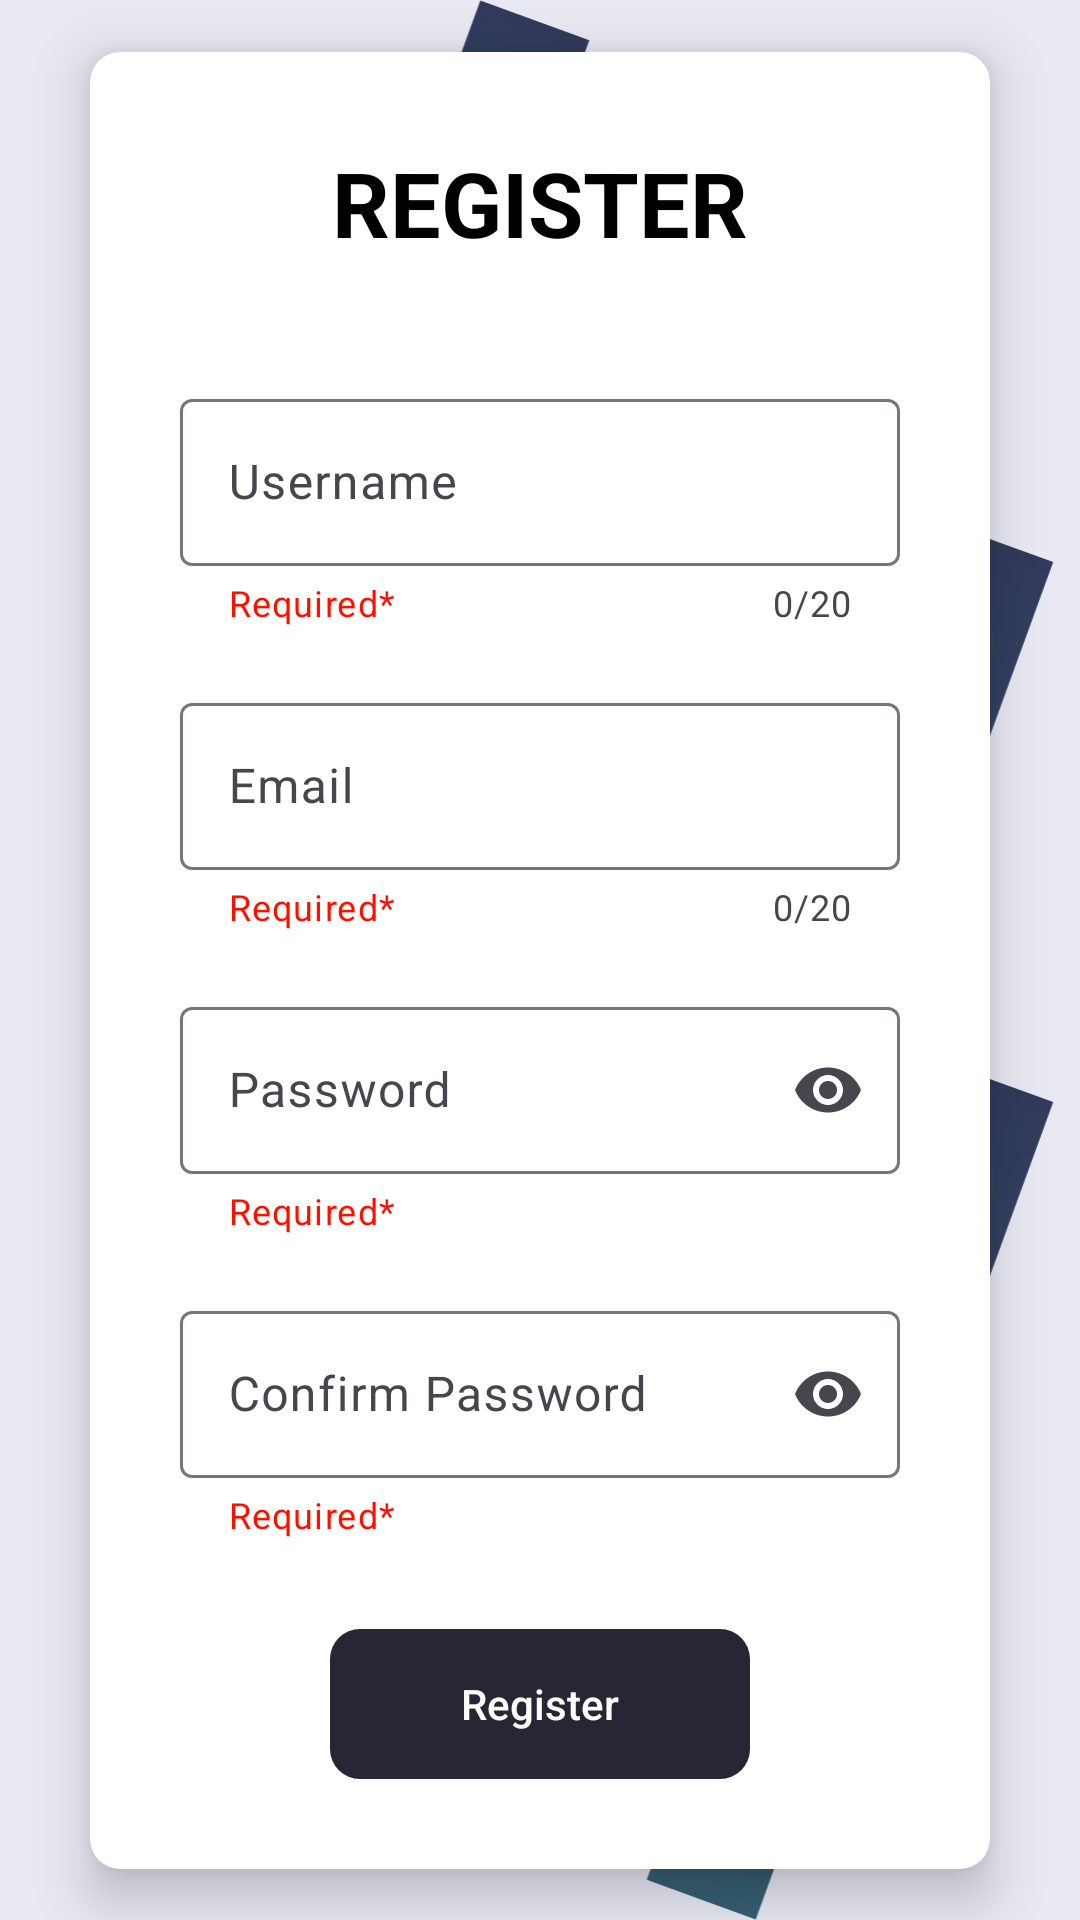

Android layout source for this screen:
<!-- AndroidManifest.xml: application theme Theme.UAS__PPAPB -->
<!-- res/layout/register_page.xml -->
<?xml version="1.0" encoding="utf-8"?>
<androidx.constraintlayout.widget.ConstraintLayout xmlns:android="http://schemas.android.com/apk/res/android"
    xmlns:tools="http://schemas.android.com/tools"
    android:layout_width="match_parent"
    android:layout_height="match_parent"
    xmlns:app="http://schemas.android.com/apk/res-auto"
    tools:context=".loginRegister.Register"
    android:background="@color/primer">

    <androidx.constraintlayout.widget.ConstraintLayout
        android:layout_width="wrap_content"
        android:layout_height="wrap_content"
        app:layout_constraintEnd_toEndOf="parent"
        app:layout_constraintTop_toTopOf="parent">

        <ImageView
            android:layout_width="412dp"
            android:layout_height="460dp"
            android:src="@drawable/background_gradient"
            tools:layout_editor_absoluteX="146dp"
            tools:layout_editor_absoluteY="-194dp"
            tools:ignore="MissingConstraints" />

    </androidx.constraintlayout.widget.ConstraintLayout>

    <androidx.constraintlayout.widget.ConstraintLayout
        android:layout_width="match_parent"
        android:layout_height="wrap_content"
        app:layout_constraintStart_toStartOf="parent"
        app:layout_constraintBottom_toBottomOf="parent">

        <ImageView
            android:id="@+id/imageView2"
            android:layout_width="412dp"
            android:layout_height="460dp"
            android:src="@drawable/background_gradient"
            tools:layout_editor_absoluteX="-112dp"
            tools:layout_editor_absoluteY="501dp"
            tools:ignore="MissingConstraints" />

    </androidx.constraintlayout.widget.ConstraintLayout>

    <androidx.cardview.widget.CardView
        android:layout_width="match_parent"
        android:layout_height="wrap_content"
        android:layout_marginHorizontal="30dp"
        app:layout_constraintTop_toTopOf="parent"
        app:layout_constraintBottom_toBottomOf="parent"
        app:layout_constraintStart_toStartOf="parent"
        app:layout_constraintEnd_toEndOf="parent"
        app:cardElevation="10dp"
        app:cardCornerRadius="10dp">
        <androidx.constraintlayout.widget.ConstraintLayout
            android:layout_width="match_parent"
            android:layout_height="match_parent"
            android:layout_marginVertical="30dp">
            <TextView
                android:id="@+id/txt_register"
                android:layout_width="wrap_content"
                android:layout_height="wrap_content"
                android:text="REGISTER"
                android:textColor="@color/black"
                android:textStyle="bold"
                android:textSize="30sp"
                app:layout_constraintTop_toTopOf="parent"
                app:layout_constraintStart_toStartOf="parent"
                app:layout_constraintEnd_toEndOf="parent"/>
            <androidx.constraintlayout.widget.ConstraintLayout
                android:id="@+id/main_layout_username"
                android:layout_width="match_parent"
                android:layout_height="wrap_content"
                android:layout_marginTop="40dp"
                android:layout_marginHorizontal="30dp"
                app:layout_constraintTop_toBottomOf="@id/txt_register"
                app:layout_constraintStart_toStartOf="parent"
                app:layout_constraintEnd_toEndOf="parent">
                <com.google.android.material.textfield.TextInputLayout
                    android:id="@+id/layout_username"
                    style="@style/Widget.Material3.TextInputLayout.OutlinedBox"
                    android:layout_width="match_parent"
                    android:layout_height="wrap_content"
                    android:hint="Username"
                    app:helperText="Required*"
                    app:counterEnabled="true"
                    app:counterMaxLength="20"
                    app:endIconMode="clear_text"
                    app:helperTextTextColor="@color/error"
                    app:layout_constraintEnd_toEndOf="parent"
                    app:layout_constraintStart_toStartOf="parent"
                    app:layout_constraintTop_toTopOf="parent">
                    <com.google.android.material.textfield.TextInputEditText
                        android:id="@+id/username_input"
                        style="@style/Widget.Material3.TextInputEditText.OutlinedBox"
                        android:layout_width="match_parent"
                        android:layout_height="wrap_content"
                        android:maxLength="20"/>
                </com.google.android.material.textfield.TextInputLayout>
            </androidx.constraintlayout.widget.ConstraintLayout>
            <androidx.constraintlayout.widget.ConstraintLayout
                android:id="@+id/main_layout_email"
                android:layout_width="match_parent"
                android:layout_height="wrap_content"
                android:layout_marginTop="20dp"
                android:layout_marginHorizontal="30dp"
                app:layout_constraintTop_toBottomOf="@id/main_layout_username"
                app:layout_constraintStart_toStartOf="parent"
                app:layout_constraintEnd_toEndOf="parent">
                <com.google.android.material.textfield.TextInputLayout
                    android:id="@+id/layout_email"
                    style="@style/Widget.Material3.TextInputLayout.OutlinedBox"
                    android:layout_width="match_parent"
                    android:layout_height="wrap_content"
                    android:hint="Email"
                    app:helperText="Required*"
                    app:counterEnabled="true"
                    app:counterMaxLength="20"
                    app:endIconMode="clear_text"
                    app:helperTextTextColor="@color/error"
                    app:layout_constraintEnd_toEndOf="parent"
                    app:layout_constraintStart_toStartOf="parent"
                    app:layout_constraintTop_toTopOf="parent">
                    <com.google.android.material.textfield.TextInputEditText
                        android:id="@+id/email_input"
                        style="@style/Widget.Material3.TextInputEditText.OutlinedBox"
                        android:layout_width="match_parent"
                        android:layout_height="wrap_content"
                        android:maxLength="20"/>
                </com.google.android.material.textfield.TextInputLayout>
            </androidx.constraintlayout.widget.ConstraintLayout>
            <androidx.constraintlayout.widget.ConstraintLayout
                android:id="@+id/main_layout_password"
                android:layout_width="match_parent"
                android:layout_height="wrap_content"
                android:layout_marginTop="20dp"
                android:layout_marginHorizontal="30dp"
                app:layout_constraintTop_toBottomOf="@id/main_layout_email"
                app:layout_constraintStart_toStartOf="parent"
                app:layout_constraintEnd_toEndOf="parent">
                <com.google.android.material.textfield.TextInputLayout
                    android:id="@+id/layout_password"
                    style="@style/Widget.Material3.TextInputLayout.OutlinedBox"
                    android:layout_width="match_parent"
                    android:layout_height="wrap_content"
                    android:hint="Password"
                    app:helperTextTextColor="@color/error"
                    app:endIconMode="password_toggle"
                    app:helperText="Required*"
                    app:layout_constraintEnd_toEndOf="parent"
                    app:layout_constraintStart_toStartOf="parent"
                    app:layout_constraintTop_toTopOf="parent">
                    <com.google.android.material.textfield.TextInputEditText
                        android:id="@+id/password_input"
                        style="@style/Widget.Material3.TextInputEditText.OutlinedBox"
                        android:layout_width="match_parent"
                        android:layout_height="wrap_content"
                        android:maxLength="20"
                        android:inputType="textPassword"/>
                </com.google.android.material.textfield.TextInputLayout>
            </androidx.constraintlayout.widget.ConstraintLayout>
            <androidx.constraintlayout.widget.ConstraintLayout
                android:id="@+id/main_layout_confirm_password"
                android:layout_width="match_parent"
                android:layout_height="wrap_content"
                android:layout_marginTop="20dp"
                android:layout_marginHorizontal="30dp"
                app:layout_constraintTop_toBottomOf="@id/main_layout_password"
                app:layout_constraintStart_toStartOf="parent"
                app:layout_constraintEnd_toEndOf="parent">
                <com.google.android.material.textfield.TextInputLayout
                    android:id="@+id/layout_confirm_password"
                    style="@style/Widget.Material3.TextInputLayout.OutlinedBox"
                    android:layout_width="match_parent"
                    android:layout_height="wrap_content"
                    android:hint="Confirm Password"
                    app:helperTextTextColor="@color/error"
                    app:endIconMode="password_toggle"
                    app:helperText="Required*"
                    app:layout_constraintEnd_toEndOf="parent"
                    app:layout_constraintStart_toStartOf="parent"
                    app:layout_constraintTop_toTopOf="parent">
                    <com.google.android.material.textfield.TextInputEditText
                        android:id="@+id/confirm_password_input"
                        style="@style/Widget.Material3.TextInputEditText.OutlinedBox"
                        android:layout_width="match_parent"
                        android:layout_height="wrap_content"
                        android:maxLength="20"
                        android:inputType="textPassword"/>
                </com.google.android.material.textfield.TextInputLayout>
            </androidx.constraintlayout.widget.ConstraintLayout>
            <androidx.appcompat.widget.AppCompatButton
                android:id="@+id/register"
                android:layout_width="match_parent"
                android:layout_height="50dp"
                android:background="@drawable/button"
                android:layout_marginTop="30dp"
                android:layout_marginHorizontal="80dp"
                android:text="Register"
                android:textAllCaps="false"
                android:textColor="@color/page"
                app:layout_constraintTop_toBottomOf="@id/main_layout_confirm_password"
                app:layout_constraintStart_toStartOf="parent"
                app:layout_constraintEnd_toEndOf="parent"/>
        </androidx.constraintlayout.widget.ConstraintLayout>
    </androidx.cardview.widget.CardView>

</androidx.constraintlayout.widget.ConstraintLayout>
<!-- resources referenced by this layout -->
<resources>
  <color name="black">#FF000000</color>
  <color name="error">#FF0F00</color>
  <color name="page">#FFFCF7</color>
  <color name="primer">#e8e9f3</color>
  <!-- drawable background_gradient: vector/xml drawable (drawable, 2681 chars, omitted) -->
  <!-- drawable button (drawable) -->
  <?xml version="1.0" encoding="utf-8"?>
  <shape xmlns:android="http://schemas.android.com/apk/res/android"
      android:shape="rectangle"
      android:tint="@color/sekunder">
      <corners
          android:radius="10dp"/>
  </shape>
  <style name="Theme.UAS__PPAPB" parent="Base.Theme.UAS__PPAPB" />
  <color name="sekunder">#272635</color>
  <style name="Base.Theme.UAS__PPAPB" parent="Theme.Material3.DayNight.NoActionBar">
          
          <item name="colorPrimary">@color/sekunder</item>
          <item name="colorPrimaryVariant">@color/sekunder</item>
          <item name="colorOnPrimary">@color/primer</item>
          
          <item name="colorSecondary">@color/accent</item>
          <item name="colorSecondaryVariant">@color/first</item>
          <item name="colorOnSecondary">@color/black</item>
          <item name="android:textColor">@color/black</item>
          
          <item name="android:statusBarColor">?attr/colorPrimaryVariant</item>
      </style>
  <color name="accent">#b1e5f2</color>
  <color name="first">#73D0D8</color>
</resources>
